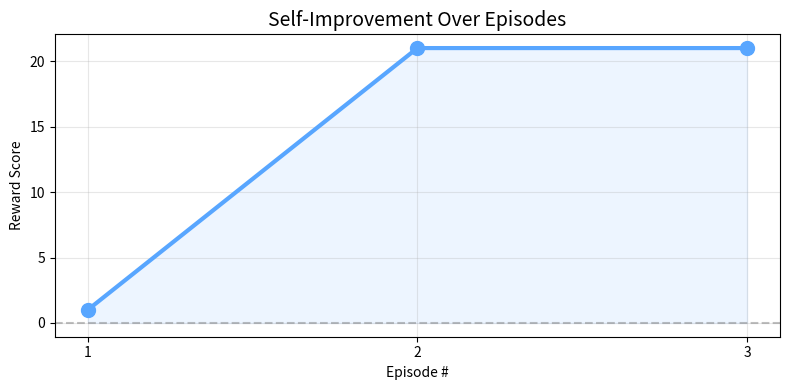

Here is the Python script that generated this plot:
import matplotlib.pyplot as plt

episodes = [1, 2, 3]
scores   = [1, 21, 21]

plt.figure(figsize=(8, 4))
plt.plot(episodes, scores, marker='o', linewidth=3, color='#58a6ff', markersize=10)
plt.fill_between(episodes, scores, alpha=0.1, color='#58a6ff')
plt.title("Self-Improvement Over Episodes", fontsize=14)
plt.xlabel("Episode #")
plt.ylabel("Reward Score")
plt.xticks([1, 2, 3])
plt.grid(True, alpha=0.3)
plt.axhline(y=0, color='gray', linestyle='--', alpha=0.5)
plt.tight_layout()
plt.savefig("graph.png", dpi=150)
print("graph.png saved!")
